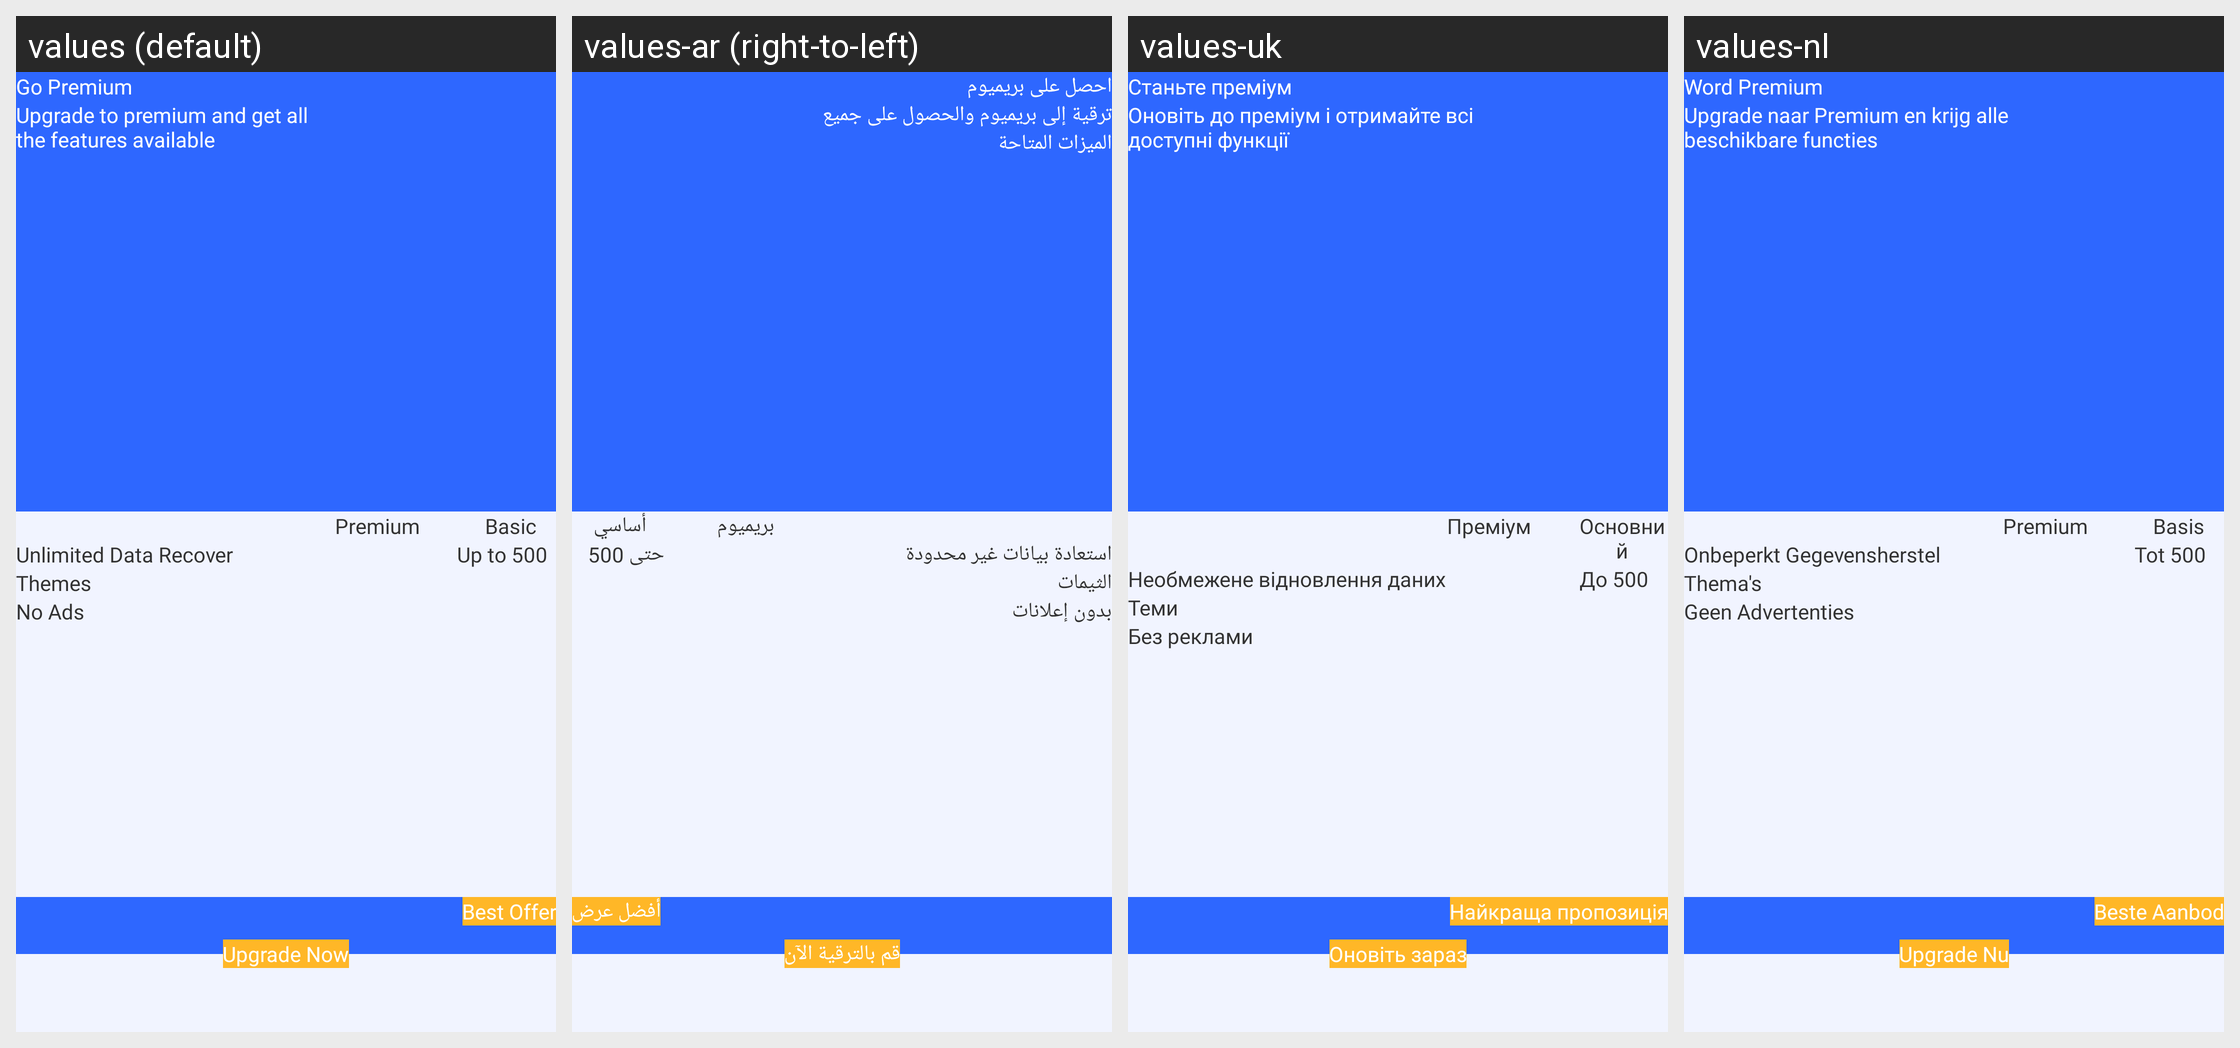

Translations of the strings shown on this Android screen, per locale in the grid:
Android screen res/layout/activity_premium.xml rendered under 4 locales, left to right: values (default), values-ar (right-to-left), values-uk, values-nl. Device: Nexus 5 (rendered at 1080×1920; each locale shown at half size, 540×960, under a caption strip naming it); theme LightTheme.
Other locales in the repository, not shown: values-af, values-bn, values-da, values-de, values-es, values-fr, values-hi, values-it, values-ja, values-ko, values-ms, values-no, values-pt, values-ru, values-sv, values-ta, values-tr, values-ur, values-zh.
Strings drawn on this screen, with the default value and each locale's value (text and hints the layout hard-codes, and strings that could not be matched under every locale, appear in the picture but are not listed):

go_premium
  values: Go Premium
  values-ar: احصل على بريميوم
  values-uk: Станьте преміум
  values-nl: Word Premium

upgrade_to_premium_and_get_all_nthe_features_available
  values: Upgrade to premium and get all
      the features available
  values-ar: ترقية إلى بريميوم والحصول على جميع
      الميزات المتاحة
  values-uk: Оновіть до преміум і отримайте всі
      доступні функції
  values-nl: Upgrade naar Premium en krijg alle
      beschikbare functies

premium
  values: Premium
  values-ar: بريميوم
  values-uk: Преміум
  values-nl: Premium

basic
  values: Basic
  values-ar: أساسي
  values-uk: Основний
  values-nl: Basis

unlimited_data_recover
  values: Unlimited Data Recover
  values-ar: استعادة بيانات غير محدودة
  values-uk: Необмежене відновлення даних
  values-nl: Onbeperkt Gegevensherstel

upto_500
  values: Up to 500
  values-ar: حتى 500
  values-uk: До 500
  values-nl: Tot 500

themes
  values: Themes
  values-ar: الثيمات
  values-uk: Теми
  values-nl: Thema's

no_ads
  values: No Ads
  values-ar: بدون إعلانات
  values-uk: Без реклами
  values-nl: Geen Advertenties

best_offer
  values: Best Offer
  values-ar: أفضل عرض
  values-uk: Найкраща пропозиція
  values-nl: Beste Aanbod

upgrade_now
  values: Upgrade Now
  values-ar: قم بالترقية الآن
  values-uk: Оновіть зараз
  values-nl: Upgrade Nu
